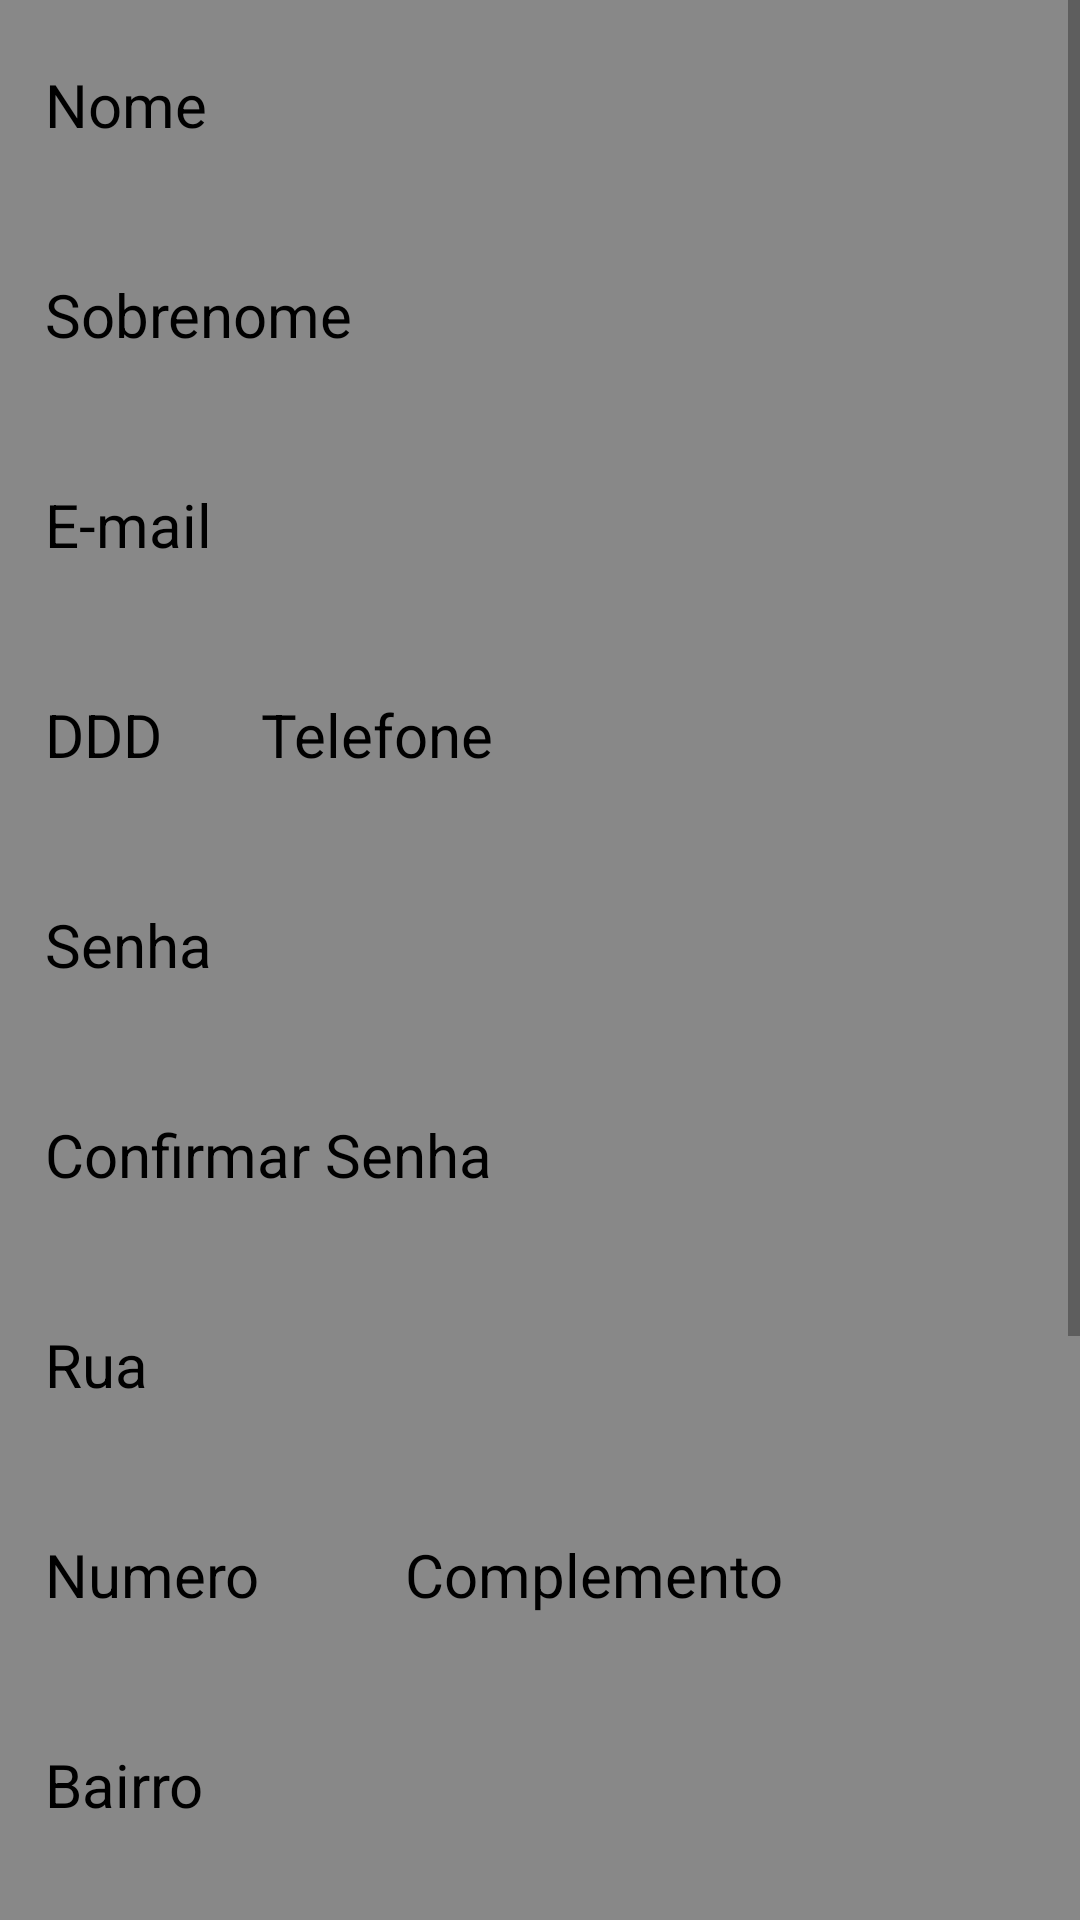

Reconstruct the res/layout file that produces this screen, plus the resources it refers to.
<!-- AndroidManifest.xml: application theme AppTheme -->
<!-- res/layout/activity_cadastro.xml -->
<?xml version="1.0" encoding="utf-8"?>
<ScrollView
    xmlns:android="http://schemas.android.com/apk/res/android"
    xmlns:tools="http://schemas.android.com/tools"
    android:layout_width="match_parent"
    android:layout_height="match_parent"
    tools:context=".activity.CadastroActivity">

    <LinearLayout
        android:layout_width="match_parent"
        android:layout_height="match_parent"
        android:background="@color/colorbackground"
        android:orientation="vertical">

        <EditText
            android:id="@+id/editTextNome"
            style="@style/edit_text_cadastro"
            android:hint="@string/hint_nome"
            android:inputType="textCapSentences|textCapWords"
            android:contentDescription="@string/content_nome"/>

        <EditText
            android:id="@+id/editTextSobrenome"
            style="@style/edit_text_cadastro"
            android:hint="@string/hint_sobrenome"
            android:inputType="textCapSentences|textCapWords"
            android:contentDescription="@string/content_sobrenome"/>

        <EditText
            android:id="@+id/editTextEmaill"
            style="@style/edit_text_cadastro"
            android:hint="@string/hint_email"
            android:inputType="textEmailAddress|textWebEmailAddress"
            android:contentDescription="@string/content_email_cadastro"/>

        <LinearLayout
            android:layout_width="match_parent"
            android:layout_height="wrap_content"
            android:orientation="horizontal">

            <EditText
                android:id="@+id/editTextDdd"
                style="@style/edit_text_cadastro"
                android:hint="@string/hint_ddd"
                android:inputType="number"
                android:maxLength="2"
                android:layout_weight="4"
                android:contentDescription="@string/content_ddd"/>

            <EditText
                android:id="@+id/editTextTelefone"
                style="@style/edit_text_cadastro"
                android:hint="@string/hint_telefone"
                android:inputType="number"
                android:maxLength="9"
                android:layout_weight="1"
                android:contentDescription="@string/content_telefone"/>

        </LinearLayout>

        <EditText
            android:id="@+id/editTextSenhaa"
            style="@style/edit_text_cadastro"
            android:hint="@string/hint_senha"
            android:inputType="textPassword"
            android:contentDescription="@string/content_senha_cadastro"/>

        <EditText
            android:id="@+id/editTextConfirmar"
            style="@style/edit_text_cadastro"
            android:hint="@string/hint_confirmar_senha"
            android:inputType="textVisiblePassword"
            android:contentDescription="@string/content_confirmar"/>

        <EditText
            android:id="@+id/editTextRua"
            style="@style/edit_text_cadastro"
            android:hint="@string/hint_rua"
            android:inputType="textCapSentences|textCapWords"
            android:contentDescription="@string/content_rua"/>

        <LinearLayout
            android:layout_width="match_parent"
            android:layout_height="wrap_content"
            android:orientation="horizontal">

            <EditText
                android:id="@+id/editTextNumero"
                style="@style/edit_text_cadastro"
                android:hint="@string/hint_numero"
                android:inputType="number"
                android:layout_weight="2"
                android:contentDescription="@string/content_numero"/>

            <EditText
                android:id="@+id/editTextComplemento"
                style="@style/edit_text_cadastro"
                android:hint="@string/hint_complemento"
                android:inputType="textAutoComplete|textPersonName|number|text"
                android:maxLength="10"
                android:layout_weight="1"
                android:contentDescription="@string/content_complemento"/>

        </LinearLayout>

        <EditText
            android:id="@+id/editTextBairro"
            style="@style/edit_text_cadastro"
            android:hint="@string/hint_bairro"
            android:inputType="textCapSentences|textCapWords"
            android:contentDescription="@string/content_bairro"/>

        <EditText
            android:id="@+id/editTextCidade"
            style="@style/edit_text_cadastro"
            android:hint="@string/hint_cidade"
            android:inputType="textCapSentences|textCapWords"
            android:contentDescription="@string/content_cidade"/>

        <EditText
            android:id="@+id/editTextEstado"
            style="@style/edit_text_cadastro"
            android:hint="@string/hint_estado"
            android:inputType="textCapSentences|textCapWords"
            android:contentDescription="@string/content_estado"/>

        <Button
            android:id="@+id/buttonCadastro"
            android:layout_width="@dimen/layout_width"
            android:layout_height="@dimen/layout_height"
            android:layout_marginTop="@dimen/layout_margin_top"
            android:layout_gravity="center"
            android:textColor="@color/colorPrimary"
            android:background="@drawable/buttonstyle"
            android:textSize="@dimen/text_size"
            android:contentDescription="@string/text_button_cadastrar"/>

        <TextView
            android:id="@+id/linkLogin"
            android:layout_width="fill_parent"
            android:layout_height="@dimen/layout_height"
            android:layout_marginTop="@dimen/margin"
            android:gravity="center"
            android:text="@string/yes_member"
            android:textSize="@dimen/text_size"
            android:textColor="@color/colorAccent"
            android:contentDescription="@string/content_pagina_login"/>

    </LinearLayout>

</ScrollView>
<!-- resources referenced by this layout -->
<resources>
  <color name="colorAccent">#FF0026FF</color>
  <color name="colorPrimary">#000000</color>
  <color name="colorbackground">#888888</color>
  <dimen name="layout_height">60dp</dimen>
  <dimen name="layout_margin_top">20dp</dimen>
  <dimen name="layout_width">260dp</dimen>
  <dimen name="margin">10dp</dimen>
  <dimen name="text_size">20sp</dimen>
  <string name="content_bairro">Campo para digitar o bairro do endereço para se cadastrar</string>
  <string name="content_cidade">Campo para digitar a cidade do endereço para se cadastrar</string>
  <string name="content_complemento">Campo para digitar o complemento do endereço caso exista</string>
  <string name="content_confirmar">Campo para digitar a confirmação da senha para se cadastrar</string>
  <string name="content_ddd">Campo para digitar o ddd do seu telefone</string>
  <string name="content_email_cadastro">Campo para digitar o email para se cadastrar</string>
  <string name="content_estado">Campo para digitar o estado do endereço para se cadastrar</string>
  <string name="content_nome">Campo para digitar o nome para se cadastrar</string>
  <string name="content_numero">Campo para digitar o numero da residencia para se cadastrar</string>
  <string name="content_pagina_login">Botão para acessar a pagina de login</string>
  <string name="content_rua">Campo para digitar a rua da residencia para se cadastrar</string>
  <string name="content_senha_cadastro">Campo para digitar a senha para se cadastrar</string>
  <string name="content_sobrenome">Campo para digitar o sobrenome para se cadastrar</string>
  <string name="content_telefone">Campo para digitar o telefone para se cadastrar</string>
  <string name="hint_bairro">Bairro</string>
  <string name="hint_cidade">Cidade</string>
  <string name="hint_complemento">Complemento</string>
  <string name="hint_confirmar_senha">Confirmar Senha</string>
  <string name="hint_ddd">DDD</string>
  <string name="hint_email">E-mail</string>
  <string name="hint_estado">Estado</string>
  <string name="hint_nome">Nome</string>
  <string name="hint_numero">Numero</string>
  <string name="hint_rua">Rua</string>
  <string name="hint_senha">Senha</string>
  <string name="hint_sobrenome">Sobrenome</string>
  <string name="hint_telefone">Telefone</string>
  <string name="text_button_cadastrar">Cadastrar</string>
  <string name="yes_member">Possui Conta? Login!</string>
  <style name="edit_text_cadastro">
          <item name="android:padding">@dimen/margin</item>
          <item name="android:layout_width">match_parent</item>
          <item name="android:layout_height">@dimen/layout_height</item>
          <item name="android:layout_margin">@dimen/layout_margin</item>
          <item name="android:background">@drawable/edittextstyle</item>
          <item name="android:ems">10</item>
          <item name="android:textColor">@color/colorPrimary</item>
          <item name="android:textColorHint">@color/colorPrimary</item>
          <item name="android:textSize">@dimen/text_size</item>
      </style>
  <style name="AppTheme" parent="Theme.AppCompat.Light.DarkActionBar">
          
          <item name="colorPrimary">@color/colorPrimary</item>
          <item name="colorPrimaryDark">@color/colorPrimaryDark</item>
          <item name="colorAccent">@color/colorAccent</item>
      </style>
  <dimen name="layout_margin">5dp</dimen>
  <color name="colorPrimaryDark">#f7e700</color>
</resources>
